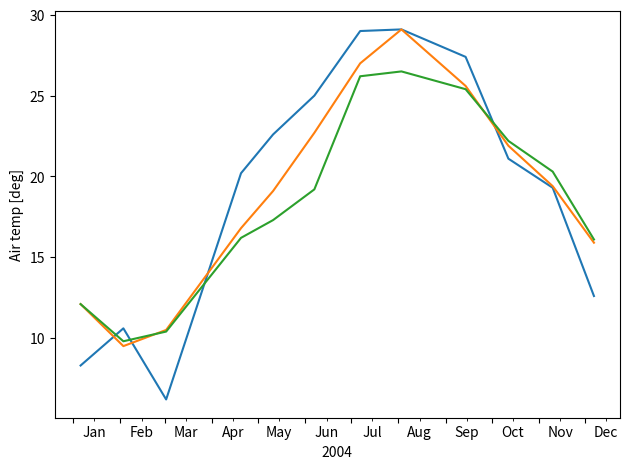
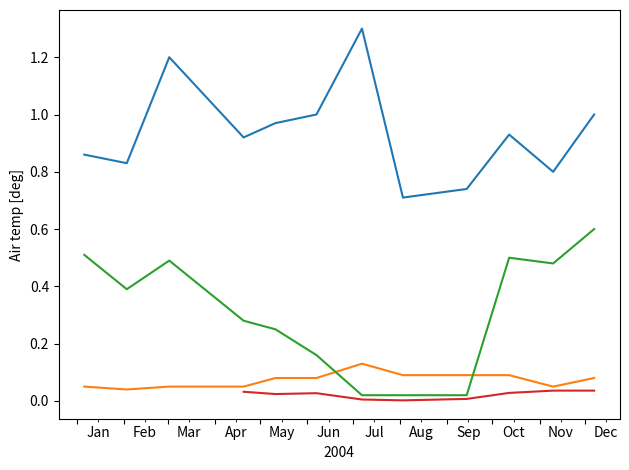
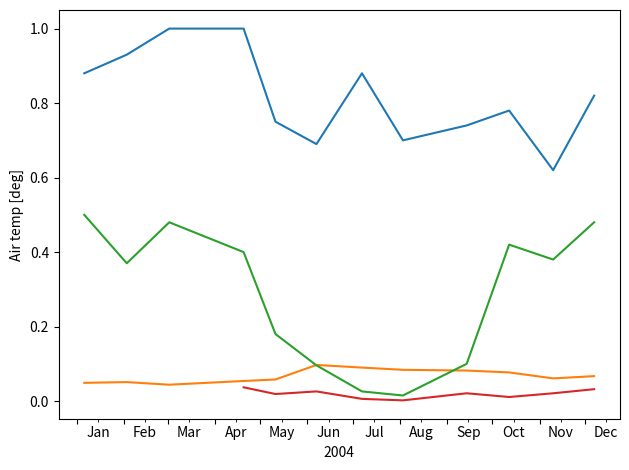

Python code for these plots, in order:
# -*- coding: utf-8 -*-
"""
Created on Thu Nov  1 16:20:42 2018
[redacted]
"""
import numpy as np
from datetime import datetime
import matplotlib.ticker as ticker
import matplotlib.pyplot as plt
import matplotlib.dates as dates
import matplotlib.gridspec as gridspec

temp_atm = [8.3, 10.6, 6.2, 20.2, 22.6, 25.0, 29.0, 29.1, 27.4, 21.1, 19.3, 12.6]
date     = ["2004-01-06", "2004-02-03", "2004-03-02", "2004-04-20",\
           "2004-05-11", "2004-06-07", "2004-07-07", "2004-08-03",\
           "2004-09-14", "2004-10-12", "2004-11-10", "2004-12-07"]
date = [datetime.strptime(i, "%Y-%m-%d") for i in date]

date_up = ["2004-01-06 11:16:00", "2004-02-03 12:02:00", "2004-03-02 11:06:00", "2004-04-20 11:08:00",\
           "2004-05-11 11:44:00", "2004-06-07 12:17:00", "2004-07-07 11:30:00", "2004-08-03 12:15:00",\
           "2004-09-14 12:10:00", "2004-10-12 11:17:00", "2004-11-10 12:29:00", "2004-12-07 11:21:00"]
date_up = [datetime.strptime(i, "%Y-%m-%d  %H:%M:%S") for i in date_up]
temp_sea_up = [12.1, 9.5, 10.5, 16.8, 19.1, 22.7, 27.0, 29.1, 25.6, 21.9, 19.4, 15.9]
to_nitro_up = [0.86, 0.83, 1.20, 0.92, 0.97, 1.00, 1.30, 0.71, 0.74, 0.93, 0.80, 1.00]
to_phosp_up = [0.05, 0.04, 0.05, 0.05, 0.08, 0.08, 0.13, 0.09, 0.09, 0.09, 0.05, 0.08]
no2_no3_up  = [0.51, 0.39, 0.49, 0.28, 0.25, 0.16, 0.02, 0.02, 0.02, 0.50, 0.48, 0.60]
no2_up      = [np.nan, np.nan, np.nan, 0.032, 0.024, 0.027, 0.005, 0.002, 0.007, 0.028, 0.036, 0.036]

ph_up       = [8.1, 8.3, 8.2, 8.6, 8.4, 8.6, 8.6, 8.9, 8.6, 7.9, 8.1, 7.9]
do_up       = [9.5, 12.0, 9.5, 12.0, 10.0, 9.9, 10.0, 13.0, 10.0, 5.7, 7.8, 8.4]
cod_up      = [2.0, 2.5, 2.8, 4.8, 4.2, 5.3, 6.8, 7.5, 6.2, 2.1, 2.0, 2.2]


date_dn = ["2004-01-06 11:21:00", "2004-02-03 12:07:00", "2004-03-02 11:11:00", "2004-04-20 11:13:00",\
           "2004-05-11 11:49:00", "2004-06-07 12:22:00", "2004-07-07 11:35:00", "2004-08-03 12:20:00",\
           "2004-09-14 12:15:00", "2004-10-12 11:22:00", "2004-11-10 12:34:00", "2004-12-07 11:26:00"]
date_dn = [datetime.strptime(i, "%Y-%m-%d  %H:%M:%S") for i in date_dn]
temp_sea_dn = [12.1, 9.8, 10.4, 16.2, 17.3, 19.2, 26.2, 26.5, 25.4, 22.2, 20.3, 16.1]
to_nitro_dn = [0.88, 0.93, 1.00, 1.00, 0.75, 0.69, 0.88, 0.70, 0.74, 0.78, 0.62, 0.82]
to_phosp_dn = [0.049, 0.051, 0.044, 0.054, 0.058, 0.097, 0.09, 0.084, 0.082, 0.077, 0.061, 0.067]
no2_no3_dn  = [0.500, 0.370, 0.480, 0.400, 0.180, 0.096, 0.026, 0.015, 0.100, 0.420, 0.380, 0.480]
no2_dn      = [np.nan, np.nan, np.nan, 0.037, 0.019, 0.026, 0.006, 0.002, 0.021, 0.011, 0.021, 0.032]
ph_dn       = [8.1, 8.2, 8.2, 8.5, 8.3, 7.9, 8.5, 8.6, 8.4, 7.9, 7.9, 7.9]
do_dn       = [8.4, 8.7, 8.9, 9.9, 7.9, 1.8, 6.0, 1.9, 7.3, 4.2, 2.6, 7.4]
cod_dn      = [1.8, 2.5, 2.5, 4.6, 3.5, 1.8, 5.0, 5.3, 4.3, 2.1, 1.7, 1.9]

fig = plt.figure(tight_layout=True)
gs = gridspec.GridSpec(1, 1)
ax = fig.add_subplot(gs[0, :])
ax.plot(date, temp_atm)
ax.plot(date, temp_sea_up)
ax.plot(date, temp_sea_dn)
ax.xaxis.set_major_locator(dates.MonthLocator())
ax.xaxis.set_minor_locator(dates.MonthLocator(bymonthday=15))
ax.xaxis.set_major_formatter(ticker.NullFormatter())
ax.xaxis.set_minor_formatter(dates.DateFormatter('%b'))
ax.set_ylabel('Air temp [deg]')
ax.set_xlabel('2004')

fig = plt.figure(tight_layout=True)
gs = gridspec.GridSpec(1, 1)
ax = fig.add_subplot(gs[0, :])
ax.plot(date, to_nitro_up)
ax.plot(date, to_phosp_up)
ax.plot(date, no2_no3_up)
ax.plot(date, no2_up)
ax.xaxis.set_major_locator(dates.MonthLocator())
ax.xaxis.set_minor_locator(dates.MonthLocator(bymonthday=15))
ax.xaxis.set_major_formatter(ticker.NullFormatter())
ax.xaxis.set_minor_formatter(dates.DateFormatter('%b'))
ax.set_ylabel('Air temp [deg]')
ax.set_xlabel('2004')

fig = plt.figure(tight_layout=True)
gs = gridspec.GridSpec(1, 1)
ax = fig.add_subplot(gs[0, :])
ax.plot(date, to_nitro_dn)
ax.plot(date, to_phosp_dn)
ax.plot(date, no2_no3_dn)
ax.plot(date, no2_dn)
ax.xaxis.set_major_locator(dates.MonthLocator())
ax.xaxis.set_minor_locator(dates.MonthLocator(bymonthday=15))
ax.xaxis.set_major_formatter(ticker.NullFormatter())
ax.xaxis.set_minor_formatter(dates.DateFormatter('%b'))
ax.set_ylabel('Air temp [deg]')
ax.set_xlabel('2004')


